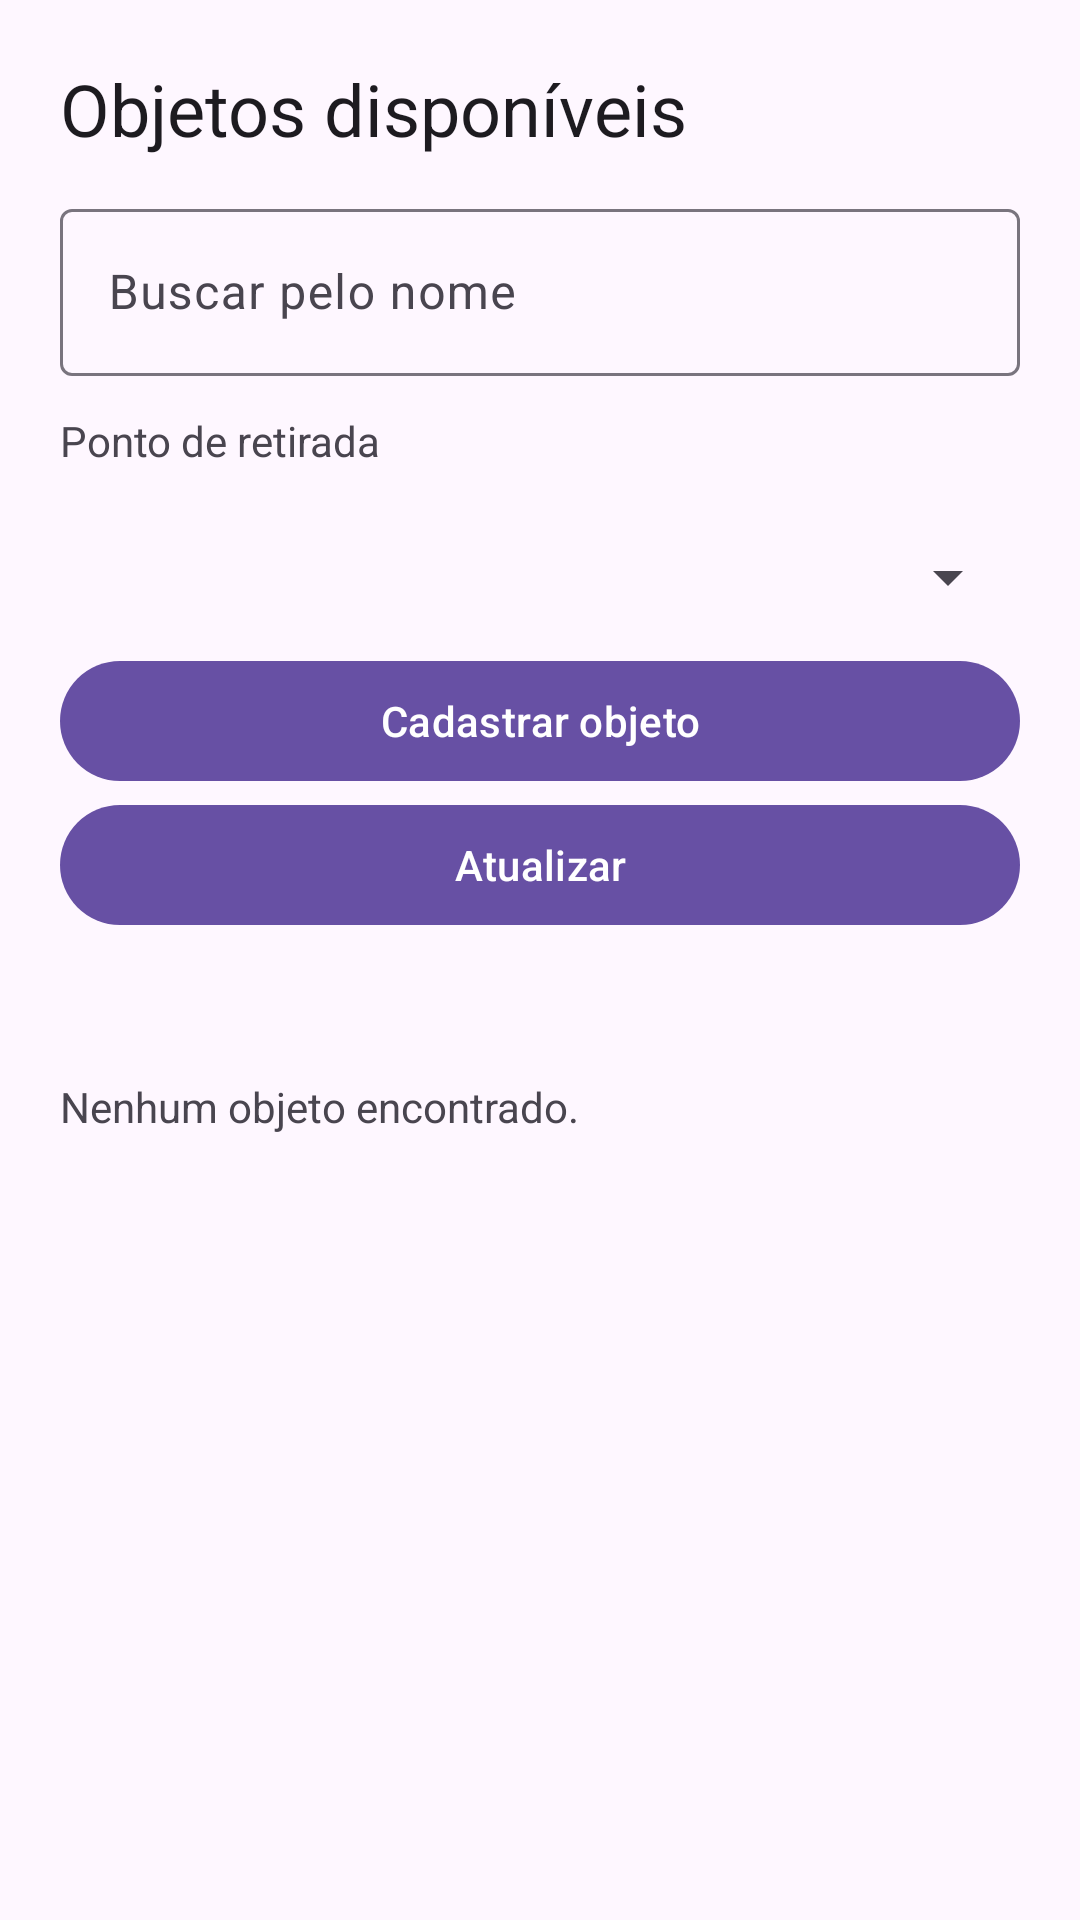

Produce the Android XML layout that renders to this screen, including the resource entries it uses.
<!-- AndroidManifest.xml: application theme Theme.Achados -->
<!-- res/layout/fragment_catalog_list.xml -->
<LinearLayout xmlns:android="http://schemas.android.com/apk/res/android" android:layout_width="match_parent" android:layout_height="match_parent" android:orientation="vertical" android:padding="20dp"><TextView android:id="@+id/list_title" android:layout_width="match_parent" android:layout_height="wrap_content" android:text="@string/objects_title" android:layout_marginBottom="12dp" android:textAppearance="?attr/textAppearanceHeadlineSmall"/><com.google.android.material.textfield.TextInputLayout android:layout_width="match_parent" android:layout_height="wrap_content" android:layout_marginBottom="12dp" android:hint="@string/search_hint"><com.google.android.material.textfield.TextInputEditText android:id="@+id/search_objects" android:layout_width="match_parent" android:layout_height="wrap_content" android:inputType="textCapSentences"/></com.google.android.material.textfield.TextInputLayout><TextView android:id="@+id/filter_label" android:layout_width="match_parent" android:layout_height="wrap_content" android:text="@string/filter_point" android:layout_marginBottom="12dp" /><Spinner android:id="@+id/point_filter" android:layout_width="match_parent" android:layout_height="48dp" android:saveEnabled="false"/><com.google.android.material.button.MaterialButton android:id="@+id/create_object" android:layout_width="match_parent" android:layout_height="wrap_content" android:text="@string/new_object"/><com.google.android.material.button.MaterialButton android:id="@+id/refresh_catalog" android:layout_width="match_parent" android:layout_height="wrap_content" android:text="@string/refresh"/><ProgressBar android:id="@+id/list_progress" android:layout_width="wrap_content" android:layout_height="wrap_content" android:layout_gravity="center_horizontal" android:visibility="gone"/><TextView android:id="@+id/list_error" android:layout_width="match_parent" android:layout_height="wrap_content" android:textColor="?attr/colorError" android:accessibilityLiveRegion="polite" android:paddingTop="12dp"/><TextView android:id="@+id/list_empty" android:layout_width="match_parent" android:layout_height="wrap_content" android:text="@string/no_objects" android:layout_marginBottom="12dp" android:accessibilityLiveRegion="polite" android:paddingTop="16dp"/><androidx.recyclerview.widget.RecyclerView android:id="@+id/catalog_list" android:layout_width="match_parent" android:layout_height="0dp" android:layout_weight="1"/></LinearLayout>
<!-- resources referenced by this layout -->
<resources>
  <string name="filter_point">Ponto de retirada</string>
  <string name="new_object">Cadastrar objeto</string>
  <string name="no_objects">Nenhum objeto encontrado.</string>
  <string name="objects_title">Objetos disponíveis</string>
  <string name="refresh">Atualizar</string>
  <string name="search_hint">Buscar pelo nome</string>
  <style name="Theme.Achados" parent="Theme.Material3.DayNight.NoActionBar">
          <item name="android:windowLightStatusBar">?attr/isLightTheme</item>
      </style>
</resources>
